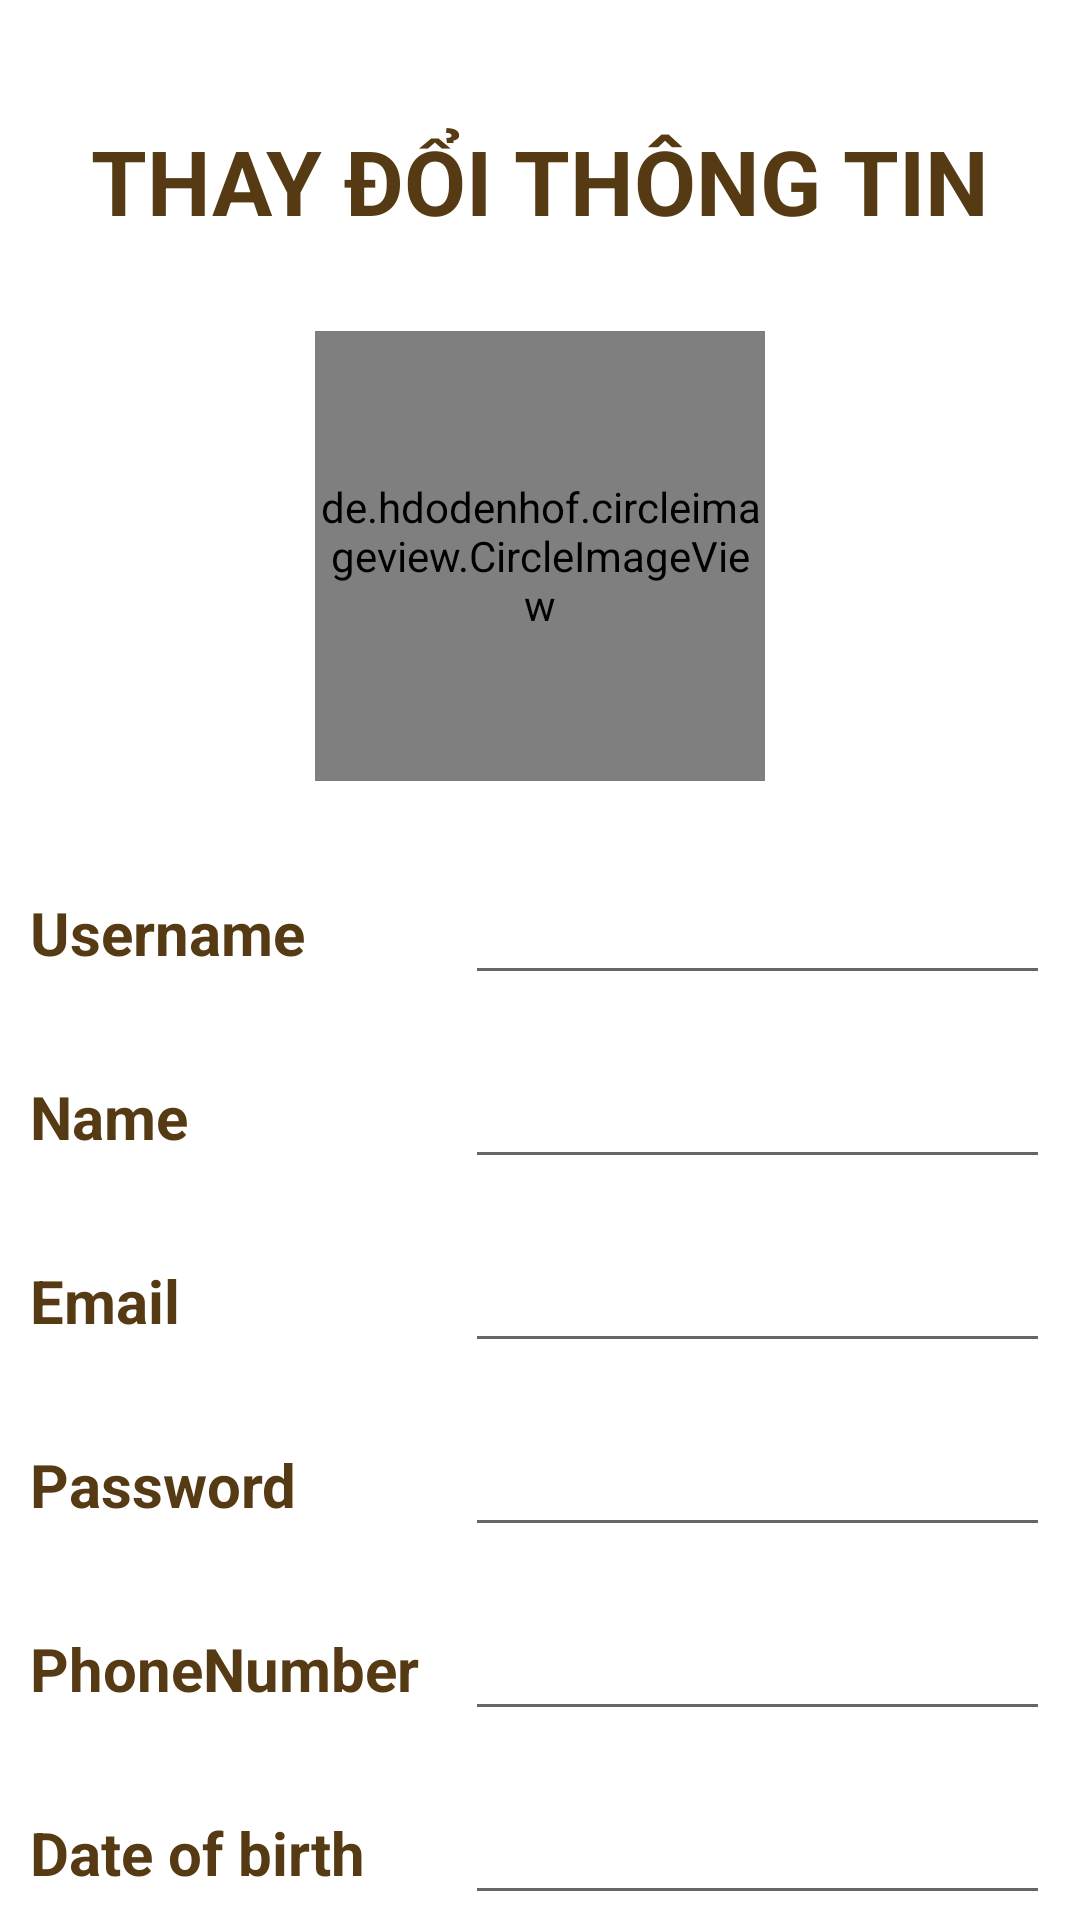

Android layout source for this screen:
<!-- AndroidManifest.xml: application theme Theme.EtherealApp -->
<!-- res/layout/activity_change_infor.xml -->
<?xml version="1.0" encoding="utf-8"?>
<LinearLayout xmlns:android="http://schemas.android.com/apk/res/android"
    xmlns:app="http://schemas.android.com/apk/res-auto"
    xmlns:tools="http://schemas.android.com/tools"
    android:layout_width="match_parent"
    android:layout_height="match_parent"
    tools:context=".ChangeInforActivity">
    <androidx.core.widget.NestedScrollView
        android:layout_width="match_parent"
        android:layout_height="match_parent">
        <LinearLayout
            android:layout_width="match_parent"
            android:layout_height="wrap_content"
            android:orientation="vertical"
            android:layout_marginTop="30dp">
            <TextView
                android:layout_width="wrap_content"
                android:layout_height="wrap_content"
                android:layout_gravity="center_horizontal"
                android:text="Thay đổi thông tin"
                android:textAllCaps="true"
                android:layout_marginTop="10dp"
                android:layout_marginBottom="10dp"
                android:textColor="@color/BrownText"
                android:textSize="30dp"
                android:textStyle="bold" />
            <de.hdodenhof.circleimageview.CircleImageView
                android:id="@+id/img_person_ava"
                app:layout_constraintLeft_toLeftOf="parent"
                app:layout_constraintRight_toRightOf="parent"
                app:layout_constraintTop_toTopOf="parent"
                android:layout_width="150dp"
                android:layout_height="150dp"
                android:layout_gravity="center"
                android:src="@drawable/nu"
                android:layout_margin="20dp"
                android:textSize="30dp"/>
            <LinearLayout
                android:layout_width="match_parent"
                android:layout_height="match_parent">
                <TextView
                    android:layout_width="135dp"
                    android:layout_height="wrap_content"
                    android:text="Username"
                    android:textColor="@color/BrownText"
                    android:textSize="20dp"
                    android:layout_marginLeft="10dp"
                    android:textStyle="bold"
                    android:layout_gravity="center_vertical" />
                <EditText
                    android:textColor="@color/BrownText"
                    android:id="@+id/ed_username"
                    android:layout_width="match_parent"
                    android:layout_height="wrap_content"
                    android:layout_margin="10dp"/>
            </LinearLayout>


            <LinearLayout
                android:layout_width="match_parent"
                android:layout_height="match_parent">
                <TextView
                    android:layout_width="135dp"
                    android:layout_height="wrap_content"
                    android:text="Name"
                    android:textColor="@color/BrownText"
                    android:textSize="20dp"
                    android:layout_marginLeft="10dp"
                    android:textStyle="bold"
                    android:layout_gravity="center_vertical" />
                <EditText
                    android:textColor="@color/BrownText"
                    android:id="@+id/ed_name"
                    android:layout_width="match_parent"
                    android:layout_height="wrap_content"
                    android:layout_margin="10dp"/>
            </LinearLayout>
            <LinearLayout
                android:layout_width="match_parent"
                android:layout_height="match_parent">
                <TextView
                    android:layout_width="135dp"
                    android:layout_height="wrap_content"
                    android:text="Email"
                    android:textColor="@color/BrownText"
                    android:textSize="20dp"
                    android:layout_marginLeft="10dp"
                    android:textStyle="bold"
                    android:layout_gravity="center_vertical" />
                <EditText
                    android:textColor="@color/BrownText"
                    android:id="@+id/ed_email"
                    android:layout_width="match_parent"
                    android:layout_height="wrap_content"
                    android:layout_margin="10dp"/>
            </LinearLayout>
            <LinearLayout
                android:layout_width="match_parent"
                android:layout_height="match_parent">
                <TextView
                    android:layout_width="135dp"
                    android:layout_height="wrap_content"
                    android:text="Password"
                    android:textColor="@color/BrownText"
                    android:textSize="20dp"
                    android:layout_marginLeft="10dp"
                    android:textStyle="bold"
                    android:layout_gravity="center_vertical" />
                <EditText
                    android:inputType="textPassword"
                    android:textColor="@color/BrownText"
                    android:id="@+id/ed_password"
                    android:layout_width="match_parent"
                    android:layout_height="wrap_content"
                    android:layout_margin="10dp"/>
            </LinearLayout>
            <LinearLayout
                android:layout_width="match_parent"
                android:layout_height="match_parent">
                <TextView
                    android:layout_width="135dp"
                    android:layout_height="wrap_content"
                    android:text="PhoneNumber"
                    android:textColor="@color/BrownText"
                    android:textSize="20dp"
                    android:layout_marginLeft="10dp"
                    android:textStyle="bold"
                    android:layout_gravity="center_vertical" />
                <EditText
                    android:textColor="@color/BrownText"
                    android:id="@+id/ed_number_phone"
                    android:layout_width="match_parent"
                    android:layout_height="wrap_content"
                    android:layout_margin="10dp"/>
            </LinearLayout>
            <LinearLayout
                android:layout_width="match_parent"
                android:layout_height="match_parent">
                <TextView
                    android:layout_width="135dp"
                    android:layout_height="wrap_content"
                    android:text="Date of birth"
                    android:textColor="@color/BrownText"
                    android:textSize="20dp"
                    android:layout_marginLeft="10dp"
                    android:textStyle="bold"
                    android:layout_gravity="center_vertical" />
                <EditText
                    android:textColor="@color/BrownText"
                    android:id="@+id/ed_birthday"
                    android:layout_width="match_parent"
                    android:layout_height="wrap_content"
                    android:layout_margin="10dp"/>
            </LinearLayout>

            <Button
                android:id="@+id/btn_luu"
                android:layout_width="200dp"
                android:layout_height="wrap_content"
                android:text="Luu thong tin"
                android:layout_gravity="center"/>
        </LinearLayout>

    </androidx.core.widget.NestedScrollView>




</LinearLayout>
<!-- resources referenced by this layout -->
<resources>
  <color name="BrownText">#563a13</color>
  <!-- drawable nu: jpg bitmap (drawable, 9921 bytes) -->
  <style name="Theme.EtherealApp" parent="Theme.MaterialComponents.DayNight.NoActionBar">
          
          <item name="colorPrimary">@color/PinkButtonCheck</item>
          <item name="colorPrimaryVariant">@color/PinkButton</item>
          <item name="colorOnPrimary">@color/white</item>
          
          <item name="colorSecondary">@color/PinkButtonCheck</item>
          <item name="colorSecondaryVariant">@color/PinkButton</item>
          <item name="colorOnSecondary">@color/BrownText</item>
          
          <item name="android:statusBarColor" tools:targetApi="l">?attr/colorPrimaryVariant</item>
          
      </style>
  <color name="PinkButtonCheck">#b69594</color>
  <color name="PinkButton">#e4bab9</color>
  <color name="white">#FFFFFFFF</color>
</resources>
